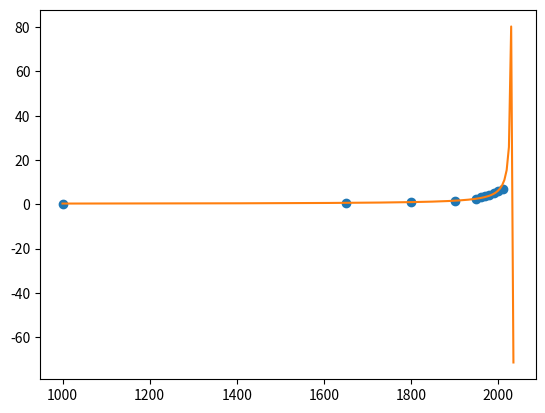

Reproduce this figure in Python.
import numpy as np
from matplotlib import pyplot as plt

def f(x,y):
  return 1
def g(x,y):
  return x
def h(x,y):
  return -x*y

fs=[f,g,h]

x=[1000,1650,1800,1900,1950,1960,1970,1980,1990,2000,2010]
y=[0.340,0.545,0.907,1.61,2.56,3.15,3.65,4.20,5.30,6.12,6.98]
x=np.array(x)
y=np.array(y)
plt.plot(x,y,'o')

m=len(x)
A=np.zeros((m,3))
b=y

for j in range(3):
  cf = fs[j]
  for i in range(m):
    A[i][j] = cf(x[i],y[i])

cs,_,_,_ = np.linalg.lstsq(A,b,rcond=None)

print(cs)
a,b,c = cs
x=np.linspace(1000,2035,201)
y=(a+b*x)/(1+c*x)
plt.plot(x,y)
plt.show()